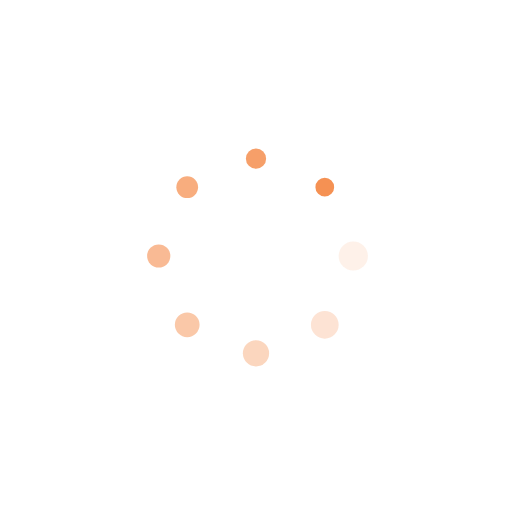
t = 0.00 s
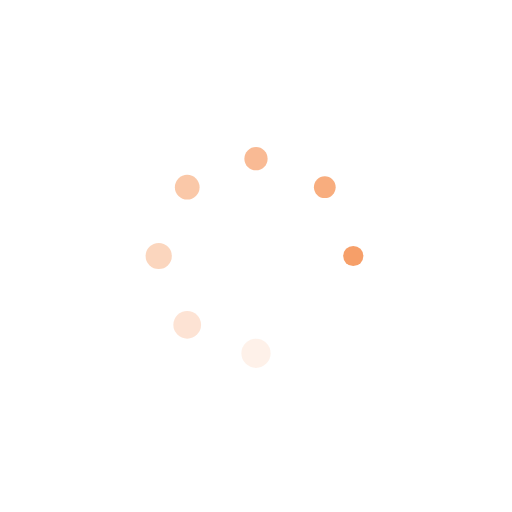
t = 0.26 s
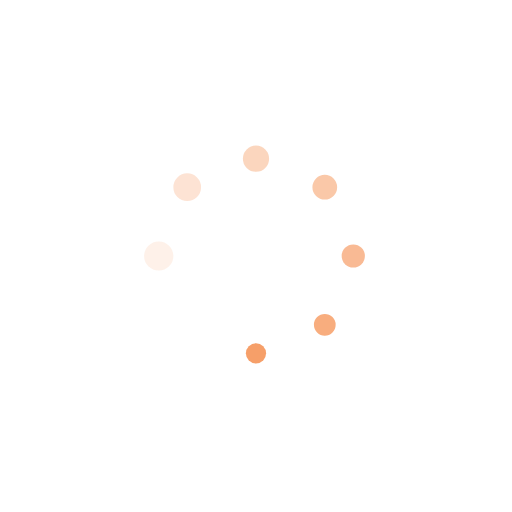
t = 0.53 s
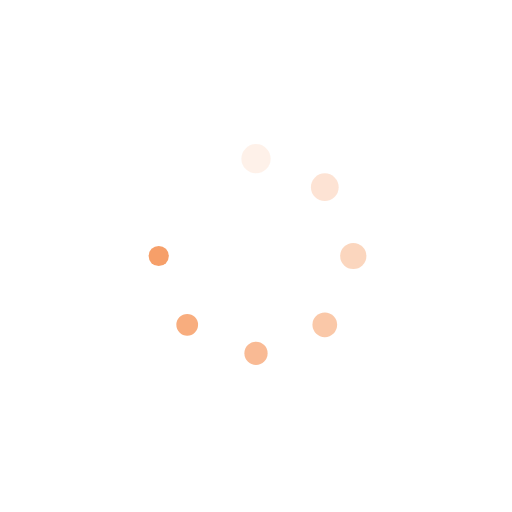
t = 0.79 s

The animated SVG that drew these frames (rendered in a browser with its animation timeline set to each time). Animation: 16 SMIL elements (animate=8,animateTransform=8); one cycle of 1.05 s, repeats indefinitely.

<svg xmlns="http://www.w3.org/2000/svg" viewBox="0 0 100 100" preserveAspectRatio="xMidYMid" width="200" height="200" style="shape-rendering: auto; display: block; background: rgb(255, 255, 255);" xmlns:xlink="http://www.w3.org/1999/xlink"><g><g transform="translate(69,50)">
<g transform="rotate(0)">
<circle fill-opacity="1" fill="#f59153" r="3" cy="0" cx="0">
  <animateTransform repeatCount="indefinite" dur="1.0526315789473684s" keyTimes="0;1" values="0.61 0.61;1 1" begin="-0.9210526315789473s" type="scale" attributeName="transform"></animateTransform>
  <animate begin="-0.9210526315789473s" values="1;0" repeatCount="indefinite" dur="1.0526315789473684s" keyTimes="0;1" attributeName="fill-opacity"></animate>
</circle>
</g>
</g><g transform="translate(63.435028842544405,63.4350288425444)">
<g transform="rotate(45)">
<circle fill-opacity="0.875" fill="#f59153" r="3" cy="0" cx="0">
  <animateTransform repeatCount="indefinite" dur="1.0526315789473684s" keyTimes="0;1" values="0.61 0.61;1 1" begin="-0.7894736842105262s" type="scale" attributeName="transform"></animateTransform>
  <animate begin="-0.7894736842105262s" values="1;0" repeatCount="indefinite" dur="1.0526315789473684s" keyTimes="0;1" attributeName="fill-opacity"></animate>
</circle>
</g>
</g><g transform="translate(50,69)">
<g transform="rotate(90)">
<circle fill-opacity="0.75" fill="#f59153" r="3" cy="0" cx="0">
  <animateTransform repeatCount="indefinite" dur="1.0526315789473684s" keyTimes="0;1" values="0.61 0.61;1 1" begin="-0.6578947368421052s" type="scale" attributeName="transform"></animateTransform>
  <animate begin="-0.6578947368421052s" values="1;0" repeatCount="indefinite" dur="1.0526315789473684s" keyTimes="0;1" attributeName="fill-opacity"></animate>
</circle>
</g>
</g><g transform="translate(36.5649711574556,63.435028842544405)">
<g transform="rotate(135)">
<circle fill-opacity="0.625" fill="#f59153" r="3" cy="0" cx="0">
  <animateTransform repeatCount="indefinite" dur="1.0526315789473684s" keyTimes="0;1" values="0.61 0.61;1 1" begin="-0.5263157894736842s" type="scale" attributeName="transform"></animateTransform>
  <animate begin="-0.5263157894736842s" values="1;0" repeatCount="indefinite" dur="1.0526315789473684s" keyTimes="0;1" attributeName="fill-opacity"></animate>
</circle>
</g>
</g><g transform="translate(31,50)">
<g transform="rotate(180)">
<circle fill-opacity="0.5" fill="#f59153" r="3" cy="0" cx="0">
  <animateTransform repeatCount="indefinite" dur="1.0526315789473684s" keyTimes="0;1" values="0.61 0.61;1 1" begin="-0.3947368421052631s" type="scale" attributeName="transform"></animateTransform>
  <animate begin="-0.3947368421052631s" values="1;0" repeatCount="indefinite" dur="1.0526315789473684s" keyTimes="0;1" attributeName="fill-opacity"></animate>
</circle>
</g>
</g><g transform="translate(36.564971157455595,36.5649711574556)">
<g transform="rotate(225)">
<circle fill-opacity="0.375" fill="#f59153" r="3" cy="0" cx="0">
  <animateTransform repeatCount="indefinite" dur="1.0526315789473684s" keyTimes="0;1" values="0.61 0.61;1 1" begin="-0.2631578947368421s" type="scale" attributeName="transform"></animateTransform>
  <animate begin="-0.2631578947368421s" values="1;0" repeatCount="indefinite" dur="1.0526315789473684s" keyTimes="0;1" attributeName="fill-opacity"></animate>
</circle>
</g>
</g><g transform="translate(50,31)">
<g transform="rotate(270)">
<circle fill-opacity="0.25" fill="#f59153" r="3" cy="0" cx="0">
  <animateTransform repeatCount="indefinite" dur="1.0526315789473684s" keyTimes="0;1" values="0.61 0.61;1 1" begin="-0.13157894736842105s" type="scale" attributeName="transform"></animateTransform>
  <animate begin="-0.13157894736842105s" values="1;0" repeatCount="indefinite" dur="1.0526315789473684s" keyTimes="0;1" attributeName="fill-opacity"></animate>
</circle>
</g>
</g><g transform="translate(63.4350288425444,36.564971157455595)">
<g transform="rotate(315)">
<circle fill-opacity="0.125" fill="#f59153" r="3" cy="0" cx="0">
  <animateTransform repeatCount="indefinite" dur="1.0526315789473684s" keyTimes="0;1" values="0.61 0.61;1 1" begin="0s" type="scale" attributeName="transform"></animateTransform>
  <animate begin="0s" values="1;0" repeatCount="indefinite" dur="1.0526315789473684s" keyTimes="0;1" attributeName="fill-opacity"></animate>
</circle>
</g>
</g><g></g></g><!-- [ldio] generated by https://loading.io --></svg>
